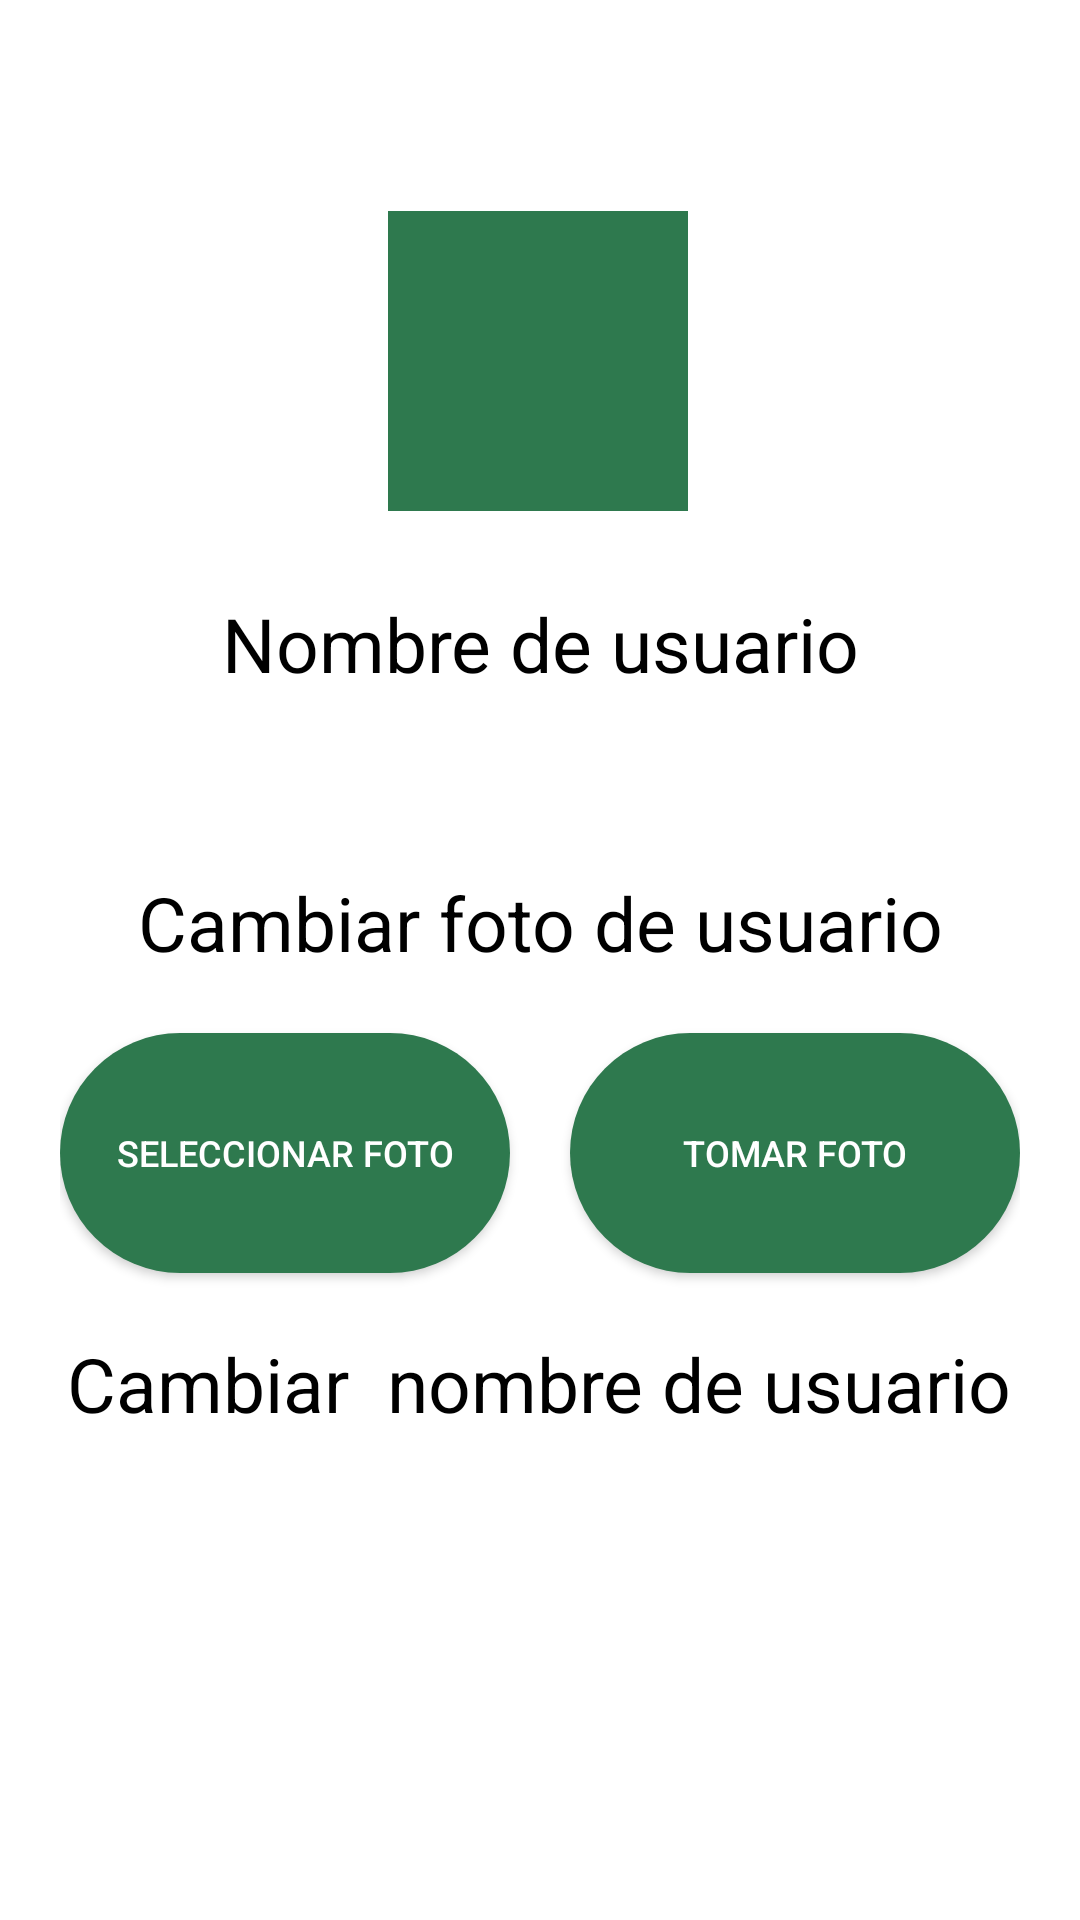

Reconstruct the res/layout file that produces this screen, plus the resources it refers to.
<!-- AndroidManifest.xml: application theme Theme.Design.NoActionBar -->
<!-- res/layout/fragment_user.xml -->
<?xml version="1.0" encoding="utf-8"?>
<androidx.constraintlayout.widget.ConstraintLayout xmlns:android="http://schemas.android.com/apk/res/android"
    xmlns:app="http://schemas.android.com/apk/res-auto"
    xmlns:tools="http://schemas.android.com/tools"
    android:layout_width="match_parent"
    android:layout_height="match_parent"
    tools:context=".user"
    android:background="@color/white"
    >

    <com.google.android.material.imageview.ShapeableImageView
        android:id="@+id/UserImage"
        android:layout_width="100dp"
        android:layout_height="100dp"
        android:background="@color/green"
        android:src="@drawable/defaultimageview"
        app:layout_constraintBottom_toBottomOf="parent"
        app:layout_constraintEnd_toEndOf="parent"
        app:layout_constraintHorizontal_bias="0.498"
        app:layout_constraintStart_toStartOf="parent"
        app:layout_constraintTop_toTopOf="parent"
        app:layout_constraintVertical_bias="0.13" />

            <TextView
                android:id="@+id/textView4"
                android:layout_width="match_parent"
                android:layout_height="wrap_content"
                android:gravity="center"
                android:text="Nombre de usuario"
                android:textColor="@color/black"
                android:textSize="25dp"
                app:layout_constraintBottom_toBottomOf="parent"
                app:layout_constraintEnd_toEndOf="parent"
                app:layout_constraintHorizontal_bias="1.0"
                app:layout_constraintStart_toStartOf="parent"
                app:layout_constraintTop_toBottomOf="@+id/UserImage"
                app:layout_constraintVertical_bias="0.063" />

    <androidx.appcompat.widget.LinearLayoutCompat
        android:layout_width="match_parent"
        android:layout_height="400dp"
        android:layout_margin="60px"
        android:orientation="vertical"
        app:layout_constraintBottom_toBottomOf="parent"
        app:layout_constraintEnd_toEndOf="parent"
        app:layout_constraintHorizontal_bias="0.533"
        app:layout_constraintStart_toStartOf="parent"
        app:layout_constraintTop_toBottomOf="@+id/textView4"
        app:layout_constraintVertical_bias="0.028">

        <TextView
            android:layout_marginTop="40dp"
            android:id="@+id/textView3"
            android:layout_width="wrap_content"
            android:layout_height="wrap_content"
            android:layout_gravity="center_horizontal"
            android:text="Cambiar foto de usuario"
            android:textColor="@color/black"
            android:textSize="25dp"
            android:gravity="center"
            />
        <androidx.appcompat.widget.LinearLayoutCompat
            android:layout_width="wrap_content"
            android:layout_height="wrap_content"
            android:layout_gravity="center"
            >
            <Button
                android:textSize="12dp"
                android:layout_marginTop="20dp"
                android:id="@+id/changepicture"
                android:layout_width="150dp"
                android:layout_height="80dp"
                android:text="seleccionar foto"
                android:layout_gravity="center"
                android:layout_marginRight="10dp"
                android:background="@drawable/selec"
                android:layout_marginBottom="20dp"
                />
            <Button
                android:textSize="12dp"
                android:id="@+id/tomarFoto"
                android:layout_gravity="center"
                android:layout_marginTop="20dp"
                android:layout_width="150dp"
                android:layout_height="80dp"
                android:text="Tomar foto"
                android:layout_marginLeft="10dp"
                android:layout_marginBottom="20dp"
                android:background="@drawable/selec"
                />

        </androidx.appcompat.widget.LinearLayoutCompat>
        <TextView
            android:layout_width="wrap_content"
            android:layout_height="wrap_content"
            android:text="Cambiar  nombre de usuario"
            android:textColor="@color/black"
            android:textSize="25dp"
            android:layout_gravity="center"
            android:gravity="center"
            />


    </androidx.appcompat.widget.LinearLayoutCompat>


</androidx.constraintlayout.widget.ConstraintLayout>
<!-- resources referenced by this layout -->
<resources>
  <color name="black">#FF000000</color>
  <color name="green">#2e794e</color>
  <color name="white">#FFFFFFFF</color>
  <!-- drawable selec (drawable) -->
  <shape xmlns:android="http://schemas.android.com/apk/res/android"
      android:shape="rectangle">
  
      <solid
          android:color="@color/green"
          /> 
      <corners
          android:radius="50dp"
          /> 
  </shape>
</resources>
